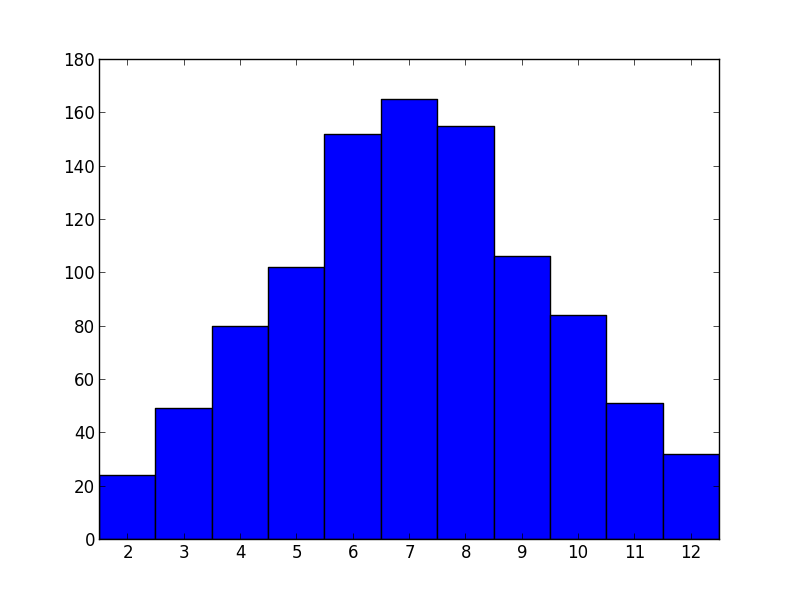

Source data for this figure (header and first rows):
die0, die1
6, 3
5, 4
5, 6
2, 6
1, 4
4, 6
1, 5
4, 4
1, 3
6, 2
1, 3
5, 1
5, 4
4, 2
1, 4
1, 4
2, 3
5, 4
1, 1
4, 6
1, 1
2, 5
4, 4
5, 4
3, 6
1, 1
6, 1
3, 3
4, 3
6, 3
5, 5
2, 1
6, 2
2, 1
2, 4
4, 2
3, 5
6, 2
6, 4
1, 1
4, 1
2, 3
5, 1
3, 5
2, 1
2, 4
4, 6
5, 4
5, 1
5, 5
4, 3
6, 5
6, 1
3, 1
5, 2
2, 1
1, 6
6, 1
3, 6
4, 1
... 940 more rows
